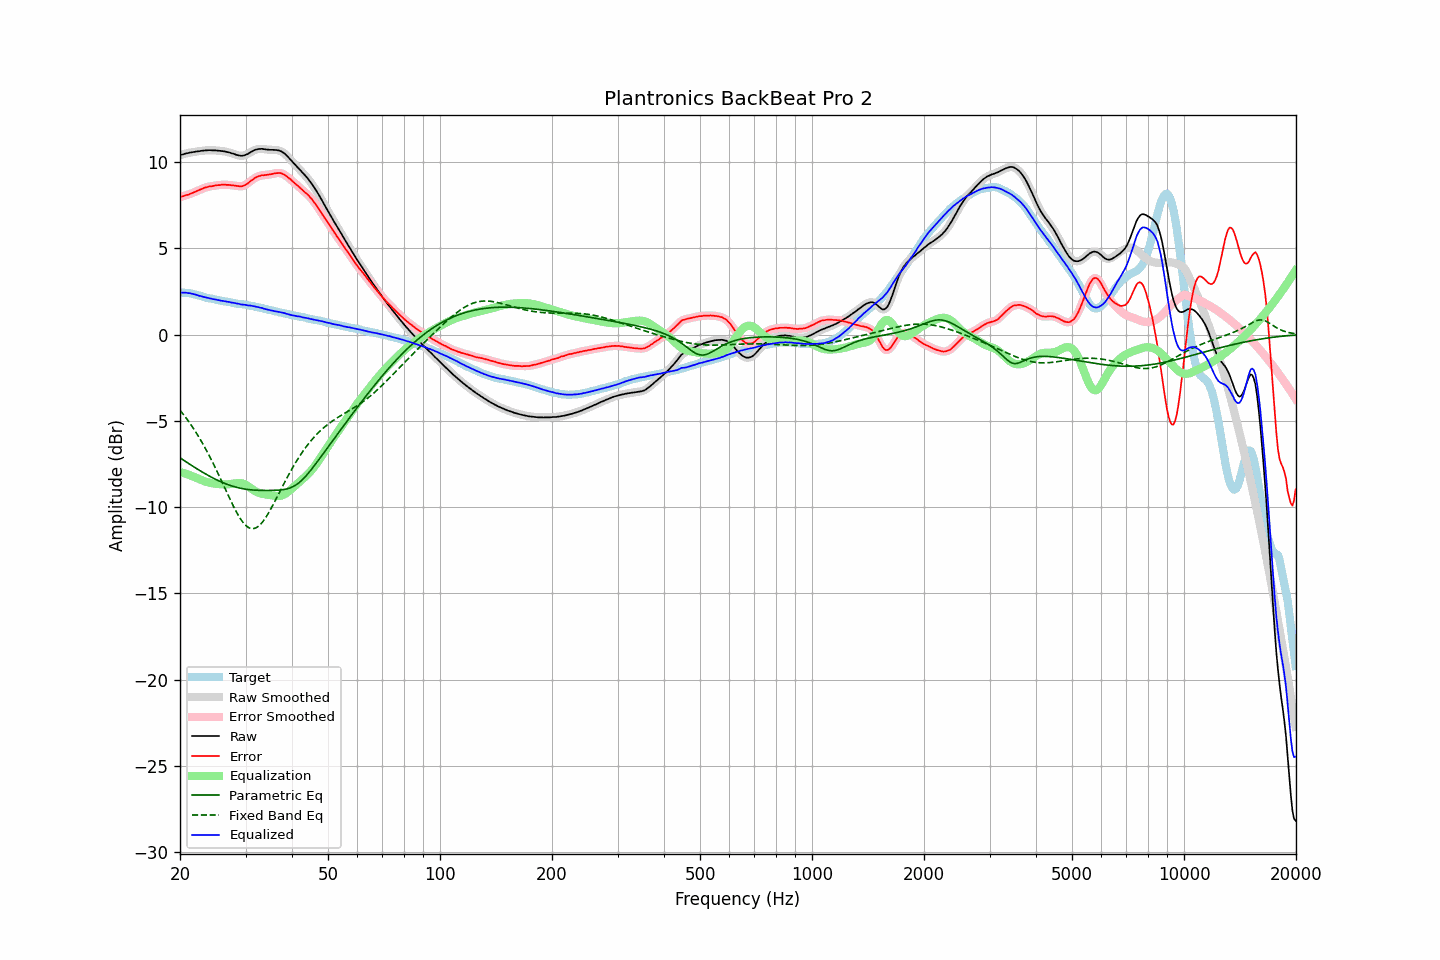

Values plotted in this chart, from the file beside it:
frequency, raw, error, smoothed, error_smoothed, equalization, parametric_eq, fixed_band_eq, equalized_raw, equalized_smoothed, target
20.00, 10.40, 7.96, 10.40, 7.96, -7.97, -7.14, -4.38, 2.44, 2.44, 2.44
20.20, 10.43, 8.00, 10.43, 7.99, -7.99, -7.20, -4.49, 2.44, 2.44, 2.43
20.40, 10.45, 8.02, 10.46, 8.03, -8.02, -7.27, -4.61, 2.43, 2.43, 2.43
20.61, 10.48, 8.06, 10.48, 8.06, -8.05, -7.33, -4.73, 2.43, 2.43, 2.42
20.81, 10.51, 8.09, 10.51, 8.08, -8.08, -7.39, -4.86, 2.43, 2.42, 2.42
21.02, 10.52, 8.10, 10.53, 8.11, -8.12, -7.45, -4.98, 2.41, 2.41, 2.42
21.23, 10.55, 8.15, 10.55, 8.15, -8.15, -7.51, -5.11, 2.40, 2.40, 2.40
21.44, 10.56, 8.18, 10.56, 8.18, -8.19, -7.57, -5.25, 2.38, 2.38, 2.38
21.66, 10.58, 8.22, 10.58, 8.22, -8.22, -7.63, -5.39, 2.36, 2.36, 2.36
21.87, 10.59, 8.26, 10.60, 8.26, -8.26, -7.69, -5.53, 2.33, 2.34, 2.33
22.09, 10.61, 8.30, 10.61, 8.30, -8.30, -7.75, -5.68, 2.31, 2.31, 2.31
22.31, 10.62, 8.33, 10.62, 8.34, -8.34, -7.81, -5.83, 2.28, 2.28, 2.29
22.54, 10.63, 8.37, 10.64, 8.38, -8.38, -7.86, -5.98, 2.25, 2.25, 2.26
22.76, 10.65, 8.42, 10.65, 8.42, -8.42, -7.92, -6.14, 2.23, 2.23, 2.23
22.99, 10.66, 8.46, 10.66, 8.46, -8.46, -7.98, -6.30, 2.20, 2.20, 2.20
23.22, 10.67, 8.50, 10.67, 8.50, -8.49, -8.03, -6.46, 2.18, 2.18, 2.17
23.45, 10.68, 8.53, 10.68, 8.53, -8.53, -8.08, -6.63, 2.16, 2.15, 2.15
23.69, 10.68, 8.55, 10.69, 8.56, -8.55, -8.14, -6.81, 2.13, 2.13, 2.13
23.92, 10.69, 8.59, 10.69, 8.58, -8.58, -8.19, -6.98, 2.11, 2.11, 2.11
24.16, 10.69, 8.60, 10.69, 8.60, -8.60, -8.24, -7.17, 2.09, 2.09, 2.10
24.40, 10.68, 8.61, 10.69, 8.61, -8.62, -8.29, -7.35, 2.07, 2.07, 2.08
24.65, 10.68, 8.63, 10.68, 8.63, -8.63, -8.34, -7.54, 2.05, 2.05, 2.06
24.89, 10.68, 8.65, 10.68, 8.64, -8.64, -8.38, -7.73, 2.04, 2.03, 2.03
25.14, 10.67, 8.66, 10.67, 8.66, -8.66, -8.43, -7.92, 2.02, 2.02, 2.01
25.39, 10.66, 8.67, 10.66, 8.67, -8.67, -8.47, -8.12, 1.99, 2.00, 1.99
25.65, 10.65, 8.67, 10.65, 8.68, -8.68, -8.51, -8.32, 1.98, 1.98, 1.98
25.91, 10.64, 8.69, 10.64, 8.68, -8.68, -8.56, -8.52, 1.96, 1.96, 1.95
26.16, 10.63, 8.69, 10.63, 8.69, -8.69, -8.59, -8.72, 1.95, 1.94, 1.94
26.43, 10.61, 8.69, 10.61, 8.69, -8.69, -8.63, -8.92, 1.93, 1.93, 1.92
26.69, 10.59, 8.68, 10.60, 8.69, -8.68, -8.67, -9.12, 1.91, 1.91, 1.91
26.96, 10.57, 8.68, 10.57, 8.68, -8.68, -8.70, -9.32, 1.89, 1.89, 1.89
27.23, 10.55, 8.67, 10.55, 8.67, -8.67, -8.74, -9.52, 1.88, 1.88, 1.88
27.50, 10.51, 8.65, 10.52, 8.66, -8.66, -8.77, -9.72, 1.85, 1.86, 1.86
27.77, 10.49, 8.65, 10.49, 8.65, -8.64, -8.80, -9.91, 1.85, 1.85, 1.84
28.05, 10.46, 8.63, 10.46, 8.64, -8.63, -8.82, -10.09, 1.83, 1.83, 1.83
28.33, 10.42, 8.63, 10.43, 8.63, -8.62, -8.85, -10.27, 1.81, 1.81, 1.80
28.62, 10.40, 8.62, 10.40, 8.61, -8.61, -8.87, -10.43, 1.80, 1.79, 1.79
28.90, 10.38, 8.60, 10.38, 8.60, -8.61, -8.90, -10.59, 1.78, 1.77, 1.79
29.19, 10.36, 8.60, 10.37, 8.60, -8.61, -8.92, -10.73, 1.75, 1.76, 1.76
29.48, 10.37, 8.61, 10.37, 8.61, -8.63, -8.93, -10.86, 1.74, 1.74, 1.76
29.78, 10.39, 8.65, 10.39, 8.65, -8.67, -8.95, -10.98, 1.73, 1.73, 1.74
30.08, 10.43, 8.70, 10.43, 8.70, -8.71, -8.96, -11.07, 1.72, 1.72, 1.73
30.38, 10.46, 8.75, 10.47, 8.76, -8.77, -8.98, -11.15, 1.70, 1.70, 1.71
30.68, 10.52, 8.83, 10.52, 8.83, -8.83, -8.99, -11.20, 1.69, 1.69, 1.69
30.99, 10.58, 8.91, 10.58, 8.90, -8.90, -9.00, -11.24, 1.68, 1.68, 1.67
31.30, 10.63, 8.97, 10.63, 8.98, -8.97, -9.01, -11.25, 1.66, 1.67, 1.66
31.61, 10.68, 9.04, 10.68, 9.04, -9.03, -9.02, -11.24, 1.65, 1.65, 1.65
31.93, 10.72, 9.11, 10.72, 9.10, -9.09, -9.02, -11.21, 1.63, 1.63, 1.61
32.24, 10.74, 9.15, 10.74, 9.15, -9.14, -9.03, -11.16, 1.60, 1.61, 1.59
32.57, 10.76, 9.19, 10.76, 9.19, -9.18, -9.03, -11.10, 1.59, 1.58, 1.57
32.89, 10.76, 9.20, 10.77, 9.21, -9.21, -9.03, -11.01, 1.56, 1.56, 1.56
33.22, 10.77, 9.24, 10.76, 9.23, -9.23, -9.03, -10.90, 1.54, 1.54, 1.53
33.55, 10.75, 9.24, 10.76, 9.24, -9.25, -9.04, -10.79, 1.51, 1.51, 1.52
33.89, 10.74, 9.26, 10.74, 9.25, -9.26, -9.04, -10.65, 1.48, 1.49, 1.49
34.23, 10.73, 9.26, 10.73, 9.26, -9.27, -9.04, -10.51, 1.46, 1.46, 1.47
34.57, 10.72, 9.28, 10.72, 9.28, -9.29, -9.04, -10.35, 1.44, 1.44, 1.44
34.92, 10.71, 9.29, 10.72, 9.29, -9.30, -9.03, -10.19, 1.41, 1.42, 1.42
35.27, 10.71, 9.30, 10.71, 9.31, -9.32, -9.03, -10.02, 1.40, 1.39, 1.41
35.62, 10.71, 9.33, 10.71, 9.33, -9.33, -9.03, -9.85, 1.38, 1.38, 1.39
35.97, 10.70, 9.35, 10.71, 9.34, -9.35, -9.03, -9.67, 1.35, 1.36, 1.35
... 635 more rows
